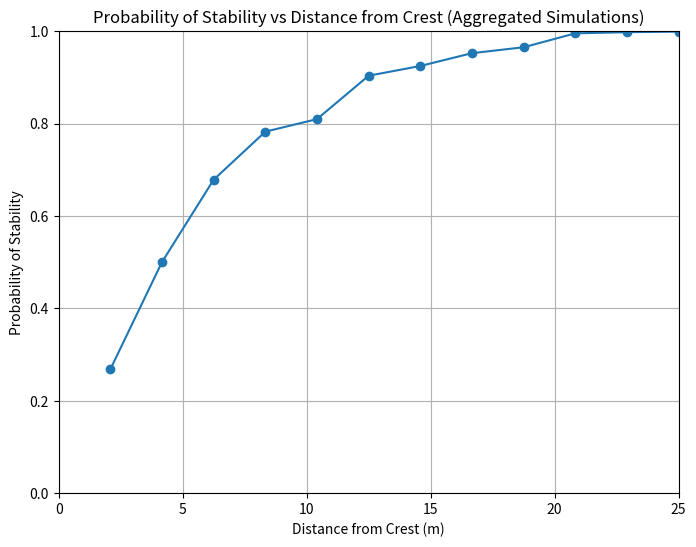
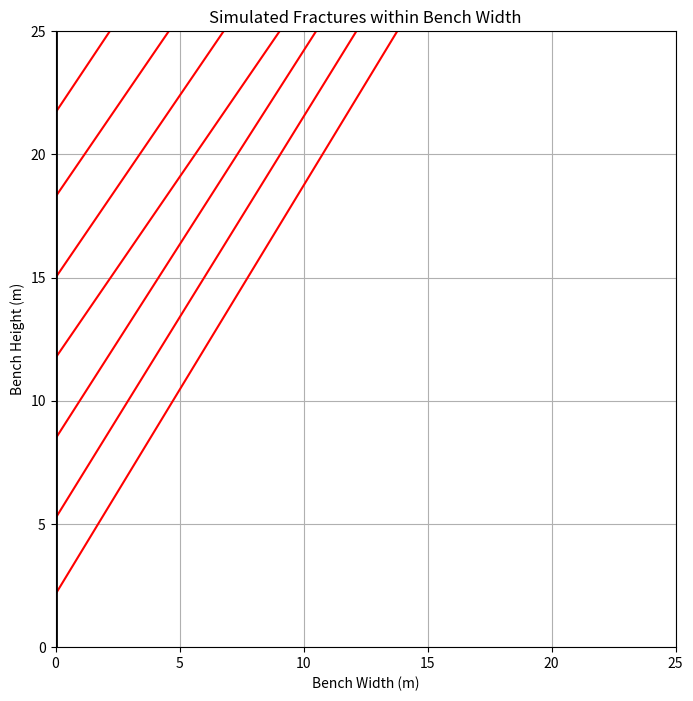
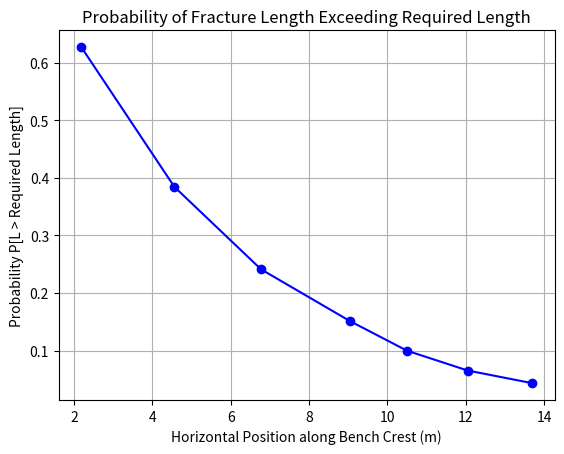
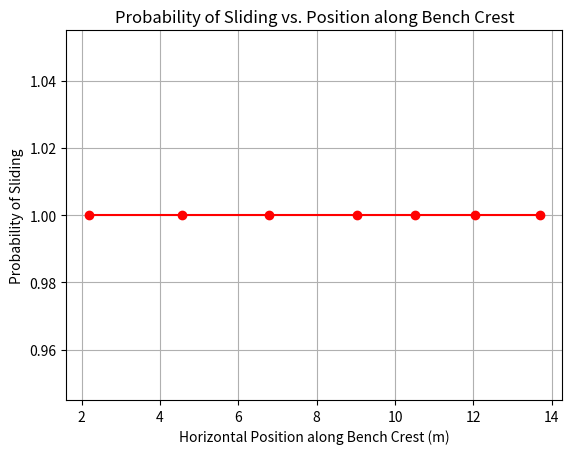

Here is the Python script that generated these plots, in order:
import numpy as np
import matplotlib.pyplot as plt
from scipy.stats import norm
import pandas as pd

# Define the dimensions of the simulation window on the bench face
height = 25
width = height

# Define Backbreak Cells
cell_number = 12
cell_width = width / cell_number

# Function to generate a correlated random field using FFT
def generate_correlated_field(N, dx, lc, mean, std):
    dk = 1 / (N * dx)  # Frequency step size
    k = np.fft.fftfreq(N, d=dx) * 2 * np.pi  # Angular frequencies

    # Power Spectral Density (PSD) for exponential covariance function
    S_k = 2 * lc / (1 + (lc * k) ** 2)

    # Generate random phases
    random_phases = np.random.normal(0, 1, N) + 1j * np.random.normal(0, 1, N)

    # Fourier coefficients
    fourier_coefficients = np.sqrt(S_k) * random_phases

    # Inverse FFT to get the correlated field
    field = np.fft.ifft(fourier_coefficients).real

    # Standardize and scale to desired mean and std
    field = (field - np.mean(field)) / np.std(field)
    field = field * std + mean

    return field

# Define the function to calculate cell stability
def calculate_cell_stability(group, master_df):
    # N is the number of simulations where the Cell Number exists in the group (at least one failure path)
    N = group['Simulation'].nunique()  # Number of unique simulations with this Cell Number
    
    if N == 0:
        # If no simulations contain this Cell Number, set Probability of Stability to 1.0
        return pd.Series({'Probability of Stability': 1.0})
    
    # Total number of bench simulations (Ns or N_T)
    Nt = len(master_df['Simulation'].unique())
    
    # Calculate the summation of products for (1 - P_Lj) for each simulation Si
    stability_product_sum = 0
    for si_value in group['Simulation'].unique():
        group_si = group[group['Simulation'] == si_value]
        
        # Calculate the product (1 - P_Lj) for all failure paths (J_i) in this Si
        product_term = 1
        for index, row in group_si.iterrows():
            P_Lj = row['Probability of Length Exceeds Required']  # This is the probability of sufficient length (P_Lj)
            P_Sj = row['Probability of Sliding']  # This is the probability of sliding (P_Sj)
            product_term *= (1 - P_Lj) + P_Lj * (1 - P_Sj)  # Apply the product for each failure path
        
        # Add the product for this simulation to the total summation
        stability_product_sum += product_term
    
    # Apply the formula for Probability of Stability
    prob_stability = ((Nt - N) / Nt) + (1 / Nt) * stability_product_sum
    
    return pd.Series({'Probability of Stability': prob_stability})

# User inputs

# Define the bench face orientation - vertical plane (VP)
dip_VP = 90
dip_dir_VP = 195

bench_height = 25
mean_dip, std_dip = 55, 5
mean_ddr, std_ddr = 180, 15
mean_spacing = 2.5
std_spacing = 1.5  # Reduced standard deviation
mean_friction_angle = 38
std_friction_angle = 1
mean_cohesion = 0.00 # MPa
std_cohesion = 0.0  # MPa
mean_length = 8.5  # LMU
rock_density = 2700  # kg/m³
gravity = 9.81  # m/s²
correlation_length = 10  # Correlation length set to 10 meters
Ns = 40  # Number of simulations

# Initialize an empty dataframe to store the results of all simulations
master_df = pd.DataFrame()

for sim in range(Ns):
    # Seed the random number generator for consistency (optional)
    # np.random.seed(42 + sim)  # Different seed for each simulation

    # Number of points (realizations)
    N = 256
    dx = bench_height / N  # Spatial step size

    # Generate correlated fields for spacing, dip, and dip direction
    field_spacing = generate_correlated_field(N, dx, correlation_length, mean_spacing, std_spacing)
    field_dip = generate_correlated_field(N, dx, correlation_length, mean_dip, std_dip)
    field_dip_dir = generate_correlated_field(N, dx, correlation_length, mean_ddr, std_ddr)

    # Ensure spacing is positive without altering the mean
    field_spacing[field_spacing <= 0] = 0.01  # Set negative spacings to small positive value

    # Clip dips to realistic values (5 to 85 degrees to avoid extreme angles)
    field_dip = np.clip(field_dip, 5, 85)

    # Starting distance calculation
    uo = np.random.uniform(0, 1)  # Uniform random number U[0,1]
    SMU = mean_spacing
    FID = np.zeros((3, N))
    FID[0, 0] = uo * SMU  # FID[0,0] - Starting distance from bench toe

    # Mean dip DMU
    DMU = mean_dip

    # Convert angles to radians for trigonometric functions
    A_rad = np.radians(dip_VP)
    DMU_rad = np.radians(DMU)

    cos_A_minus_DMU = np.cos(A_rad - DMU_rad)
    if np.abs(cos_A_minus_DMU) < 1e-6:
        cos_A_minus_DMU = 1e-6  # Avoid division by zero

    sin_A = np.sin(A_rad)

    # Initialize arrays
    probabilities = []
    x_crest = []
    FID_filtered = []
    prob_sliding = []  # Probability of sliding for each fracture
    prob_L_exceeds_required = []  # Probability that L > required length
    prob_stability = []  # Probability of stability for each fracture

    # Starting x-coordinate at the bench face
    x_start = 0

    # Loop through fractures
    k = 0
    while True:
        if k == 0:
            FID[0, k] = uo * SMU  # Starting distance for the first fracture
        else:
            SPA_j = field_spacing[k - 1]  # Spacing between fractures
            # Calculate FID[0,k]
            FID[0, k] = FID[0, k - 1] + SPA_j / cos_A_minus_DMU

        if FID[0, k] >= bench_height or k >= N:
            break  # Stop if the fracture position exceeds the bench height or array limit

        # FID[1,k] - Dip of the fracture
        FID[1, k] = field_dip[k]

        # Calculate FID[2,k] - Required length for the fracture to reach the bench top
        dip_rad = np.radians(FID[1, k])
        sin_dip = np.sin(dip_rad)
        if np.abs(sin_dip) < 1e-6:
            sin_dip = 1e-6  # Avoid division by zero

        FID[2, k] = (bench_height - FID[0, k]) / sin_dip  # Required length to reach bench crest

        # Calculate x-coordinate at bench crest with probabilistic dip direction
        angle_diff = np.radians(abs(dip_dir_VP - field_dip_dir[k]))  # Convert angle_diff to radians
        x_crest_k = x_start + FID[2, k] * np.cos(dip_rad) * np.cos(angle_diff)  # Correct cosine calculation

        # Calculate probability of sufficient length
        P_L = np.exp(-FID[2, k] / mean_length)
        probabilities.append(P_L)
        x_crest.append(x_crest_k)
        FID_filtered.append([FID[0, k], FID[1, k], FID[2, k]])
        prob_L_exceeds_required.append(P_L)

        # Calculate probability of sliding using PEM
        # Define estimation points for friction angle and cohesion
        phi_mean = mean_friction_angle
        phi_std = std_friction_angle
        c_mean = mean_cohesion
        c_std = std_cohesion

        phi_points = [phi_mean - np.sqrt(3) * phi_std, phi_mean + np.sqrt(3) * phi_std]
        c_points = [c_mean - np.sqrt(3) * c_std, c_mean + np.sqrt(3) * c_std]
        weights = [0.5, 0.5]

        # Calculate area (assuming unit width into the page)
        area = FID[2, k] * 1  # m²

        # Calculate weight of the block
        volume = area * 1  # m³ (assuming unit width)
        W = volume * rock_density * gravity  # N

# Dip angle
        alpha = FID[1, k]  # degrees
        alpha_rad = dip_rad

        # Initialize lists to store FS values
        FS_values = []

        for i in range(2):  # Loop over phi_points
            for j in range(2):  # Loop over c_points
                phi = phi_points[i]
                c = c_points[j]

                # Calculate FS
                FS = (c * area * 1e6 + W * np.cos(alpha_rad) * np.tan(np.radians(phi))) / (W * np.sin(alpha_rad))
                FS_values.append(FS)

        # Corresponding weights for each FS value
        FS_weights = [0.25] * 4  # Since weights are 0.5 * 0.5 for each combination

        # Calculate mean and variance of FS
        FS_mean = sum(w * fs for w, fs in zip(FS_weights, FS_values))
        FS_variance = sum(w * (fs - FS_mean) ** 2 for w, fs in zip(FS_weights, FS_values))
        FS_std = np.sqrt(FS_variance)

        # Calculate probability of sliding (FS <= 1)
        if FS_std == 0:
            Pf = 1.0 if FS_mean <= 1 else 0.0
        else:
            Pf = norm.cdf((1 - FS_mean) / FS_std)
        prob_sliding.append(Pf)

        # Calculate probability of stability
        P_stability = 1 - (P_L * Pf) 
        prob_stability.append(P_stability)
        k += 1

    num_fractures = len(probabilities)  # Number of fractures that intersect within bench width

    # Convert FID_filtered to numpy array
    FID_filtered = np.array(FID_filtered).T  # Transpose to match original shape

    probabilities = np.array(probabilities)
    x_crest = np.array(x_crest)
    prob_sliding = np.array(prob_sliding)
    prob_L_exceeds_required = np.array(prob_L_exceeds_required)
    prob_stability = np.array(prob_stability)

    # Create a DataFrame with the calculated values for the current simulation
    data = {
        'Distance from Crest': x_crest,  # Horizontal positions at bench crest for each fracture
        'Probability of Stability': prob_stability,
        'Simulation': sim + 1,
        'Probability of Length Exceeds Required': prob_L_exceeds_required,
        'Probability of Sliding': prob_sliding
    }
    df = pd.DataFrame(data)

    # Assign Cell Number based on Distance from Crest
    df['Cell Number'] = (df['Distance from Crest'] // cell_width).astype(int) + 1

    # Append the result of this simulation to the master dataframe
    master_df = pd.concat([master_df, df], ignore_index=True)

# Group by Cell Number and calculate mean Probability of Stability
df_grouped = master_df.groupby('Cell Number').apply(lambda group: calculate_cell_stability(group, master_df)).reset_index()
df_grouped['Distance from Crest'] = (df_grouped['Cell Number'] * cell_width) - 0.5 * cell_width
# Save the df_grouped DataFrame to a CSV file without the index
df_grouped.to_csv('BPlane_out.csv', index=False)

# Plot Probability of Stability vs Distance from Crest
plt.figure(figsize=(8, 6))
plt.plot(df_grouped['Cell Number'] * cell_width, df_grouped['Probability of Stability'], marker='o')
plt.title('Probability of Stability vs Distance from Crest (Aggregated Simulations)')
plt.xlabel('Distance from Crest (m)')
plt.xlim(0, width)
plt.ylim(0, 1.0)
plt.ylabel('Probability of Stability')
plt.grid(True)
plt.show()

# Plotting the fractures
plt.figure(figsize=(8, bench_height / width * 8))
for i in range(num_fractures):
    y_start = FID_filtered[0, i]
    dip = FID_filtered[1, i]
    length = FID_filtered[2, i]

    # Calculate x and y coordinates of the fracture line
    x_start = 0  # Starting at the bench face
    dip_rad = np.radians(dip)
    x_end = x_start + length * np.cos(dip_rad)
    y_end = y_start + length * np.sin(dip_rad)

    plt.plot([x_start, x_end], [y_start, y_end], 'r-')

# Draw the bench face
plt.plot([0, 0], [0, bench_height], 'k-', linewidth=2)

plt.xlabel('Bench Width (m)')
plt.ylabel('Bench Height (m)')
plt.title('Simulated Fractures within Bench Width')
plt.xlim(0, width)
plt.ylim(0, bench_height)
plt.grid(True)
plt.show()

# Plot probability that L exceeds required length vs. horizontal position at bench crest
plt.figure()
plt.plot(x_crest, prob_L_exceeds_required, 'bo-')
plt.xlabel('Horizontal Position along Bench Crest (m)')
plt.ylabel('Probability P[L > Required Length]')
plt.title('Probability of Fracture Length Exceeding Required Length')
plt.grid(True)
plt.show()

# Plot probability of sliding vs. horizontal position at bench crest
plt.figure()
plt.plot(x_crest, prob_sliding, 'ro-')
plt.xlabel('Horizontal Position along Bench Crest (m)')
plt.ylabel('Probability of Sliding')
plt.title('Probability of Sliding vs. Position along Bench Crest')
plt.grid(True)
plt.show()

# Optional: Print probabilities and positions
for i in range(num_fractures):
    print(f"Fracture {i+1}: x_crest = {x_crest[i]:.2f} m, "
          f"Required Length = {FID_filtered[2, i]:.2f} m, "
          f"P[L > Required Length] = {prob_L_exceeds_required[i]:.4f}, "
          f"Probability of Sliding = {prob_sliding[i]:.4f}, "
          f"Probability of Stability = {prob_stability[i]:.4f}")
